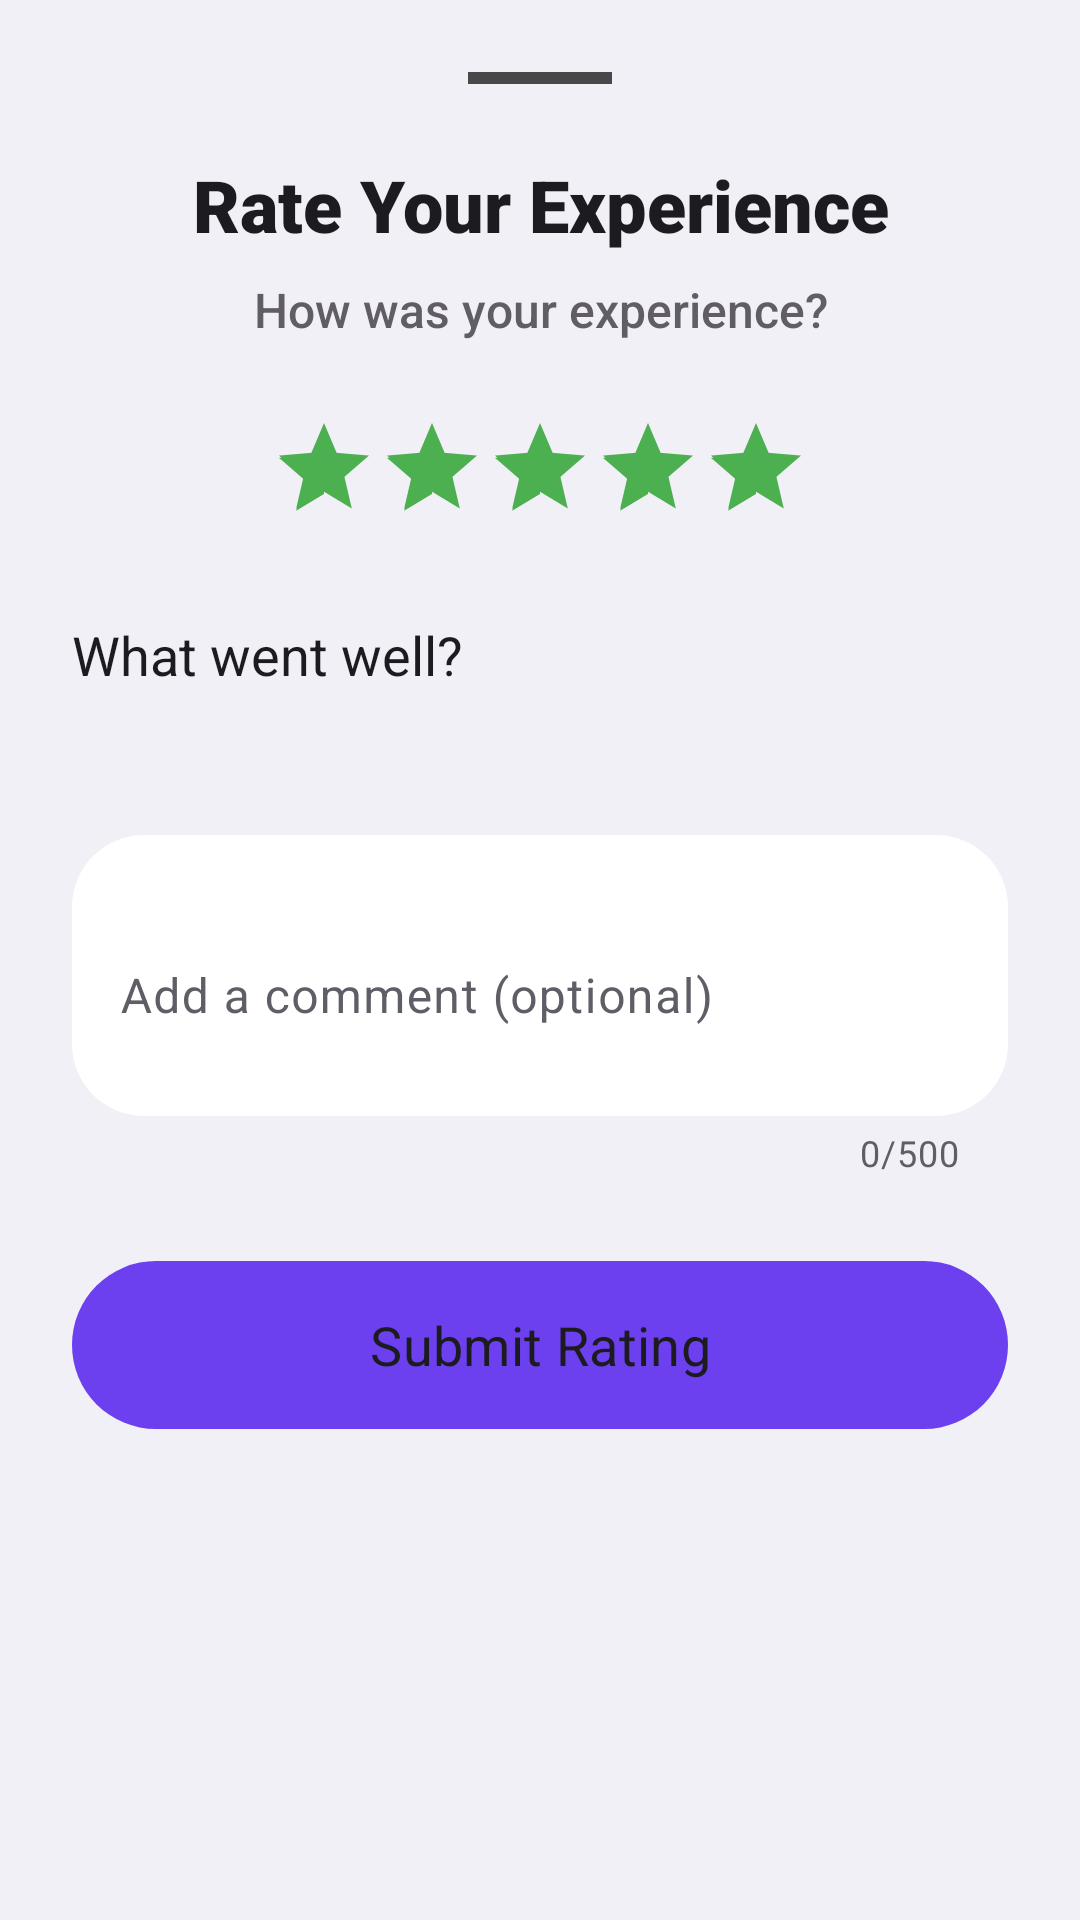

Android layout source for this screen:
<!-- AndroidManifest.xml: application theme Theme.SwapSabha -->
<!-- res/layout/bottom_sheet_rating.xml -->
<?xml version="1.0" encoding="utf-8"?>
<LinearLayout xmlns:android="http://schemas.android.com/apk/res/android"
    xmlns:app="http://schemas.android.com/apk/res-auto"
    android:layout_width="match_parent"
    android:layout_height="wrap_content"
    android:orientation="vertical"
    android:padding="24dp"
    android:background="@drawable/bottom_sheet_bento_bg">

    <View
        android:layout_width="48dp"
        android:layout_height="4dp"
        android:layout_gravity="center_horizontal"
        android:layout_marginBottom="24dp"
        android:background="#484848" />

    <TextView
        android:layout_width="match_parent"
        android:layout_height="wrap_content"
        android:text="@string/title_rate_swap"
        android:fontFamily="sans-serif-black"
        android:textSize="24sp"
        android:textColor="@color/stitch_on_surface"
        android:gravity="center" />

    <TextView
        android:id="@+id/tvRateUser"
        android:layout_width="match_parent"
        android:layout_height="wrap_content"
        android:layout_marginTop="8dp"
        android:text="How was your experience?"
        android:fontFamily="sans-serif-medium"
        android:textSize="16sp"
        android:textColor="@color/stitch_on_surface_variant"
        android:gravity="center" />

    
    <RatingBar
        android:id="@+id/ratingBar"
        android:layout_width="wrap_content"
        android:layout_height="wrap_content"
        android:layout_gravity="center"
        android:layout_marginTop="24dp"
        android:numStars="5"
        android:stepSize="1"
        android:rating="5"
        android:progressTint="@color/stitch_secondary"
        android:progressBackgroundTint="@color/stitch_surface_container_highest"
        style="?android:attr/ratingBarStyleIndicator"
        android:isIndicator="false" />

    
    <TextView
        android:layout_width="match_parent"
        android:layout_height="wrap_content"
        android:layout_marginTop="32dp"
        android:text="@string/label_tags"
        android:fontFamily="sans-serif-bold"
        android:textSize="18sp"
        android:textColor="@color/stitch_on_surface" />

    <com.google.android.material.chip.ChipGroup
        android:id="@+id/chipGroupTags"
        android:layout_width="match_parent"
        android:layout_height="wrap_content"
        android:layout_marginTop="16dp"
        app:chipSpacingVertical="12dp"
        app:chipSpacingHorizontal="12dp"
        app:singleSelection="false" />

    
    <com.google.android.material.textfield.TextInputLayout
        android:id="@+id/tilComment"
        android:layout_width="match_parent"
        android:layout_height="wrap_content"
        android:layout_marginTop="32dp"
        android:hint="@string/hint_comment"
        app:counterEnabled="true"
        app:counterMaxLength="500"
        app:counterTextColor="@color/stitch_on_surface_variant"
        app:boxBackgroundColor="@color/stitch_surface_container"
        app:boxCornerRadiusTopStart="24dp"
        app:boxCornerRadiusTopEnd="24dp"
        app:boxCornerRadiusBottomStart="24dp"
        app:boxCornerRadiusBottomEnd="24dp"
        app:boxStrokeWidth="0dp"
        app:boxStrokeWidthFocused="0dp"
        app:hintTextColor="@color/stitch_primary"
        style="@style/Widget.Material3.TextInputLayout.FilledBox">

        <com.google.android.material.textfield.TextInputEditText
            android:id="@+id/etComment"
            android:layout_width="match_parent"
            android:layout_height="wrap_content"
            android:inputType="textMultiLine"
            android:maxLength="500"
            android:minLines="3"
            android:textColor="@color/stitch_on_surface"
            android:fontFamily="sans-serif" />
    </com.google.android.material.textfield.TextInputLayout>

    
    <com.google.android.material.button.MaterialButton
        android:id="@+id/btnSubmitRating"
        android:layout_width="match_parent"
        android:layout_height="64dp"
        android:layout_marginTop="24dp"
        android:layout_marginBottom="24dp"
        android:text="@string/btn_submit_rating"
        android:textSize="18sp"
        android:fontFamily="sans-serif-bold"
        android:textColor="@color/stitch_on_surface"
        app:backgroundTint="@color/stitch_primary"
        app:cornerRadius="32dp"
        style="@style/Widget.Material3.Button.UnelevatedButton" />

    <ProgressBar
        android:id="@+id/progressBar"
        android:layout_width="wrap_content"
        android:layout_height="wrap_content"
        android:layout_gravity="center"
        android:layout_marginTop="16dp"
        android:indeterminateTint="@color/stitch_primary"
        android:visibility="gone" />

</LinearLayout>
<!-- resources referenced by this layout -->
<resources>
  <color name="stitch_on_surface">#1C1B20</color>
  <color name="stitch_on_surface_variant">#605D66</color>
  <color name="stitch_primary">#6C3FEF</color>
  <color name="stitch_secondary">#4CAF50</color>
  <color name="stitch_surface_container">#FFFFFF</color>
  <color name="stitch_surface_container_highest">#E8E5F0</color>
  <!-- drawable bottom_sheet_bento_bg (drawable) -->
  <?xml version="1.0" encoding="utf-8"?>
  <shape xmlns:android="http://schemas.android.com/apk/res/android"
      android:shape="rectangle">
      <solid android:color="@color/stitch_background" />
      <corners
          android:topLeftRadius="32dp"
          android:topRightRadius="32dp" />
  </shape>
  <string name="btn_submit_rating">Submit Rating</string>
  <string name="hint_comment">Add a comment (optional)</string>
  <string name="label_tags">What went well?</string>
  <string name="title_rate_swap">Rate Your Experience</string>
  <style name="Theme.SwapSabha" parent="Base.Theme.SwapSabha" />
  <color name="stitch_background">#F2F0F7</color>
  <color name="stitch_on_primary">#FFFFFF</color>
  <color name="stitch_primary_container">#EDE7FF</color>
  <color name="stitch_on_primary_container">#25006D</color>
  <color name="stitch_on_secondary">#FFFFFF</color>
  <color name="stitch_secondary_container">#D8F5D8</color>
  <color name="stitch_on_secondary_container">#00210A</color>
  <color name="stitch_tertiary">#F06292</color>
  <color name="stitch_on_tertiary">#FFFFFF</color>
  <color name="stitch_surface">#FFFFFF</color>
  <color name="stitch_error">#B3261E</color>
  <color name="stitch_on_error">#FFFFFF</color>
  <style name="ShapeAppearance.SwapSabha.Medium" parent="ShapeAppearance.Material3.MediumComponent">
          <item name="cornerSize">20dp</item>
      </style>
  <style name="ShapeAppearance.SwapSabha.Large" parent="ShapeAppearance.Material3.LargeComponent">
          <item name="cornerSize">28dp</item>
      </style>
  <style name="Widget.SwapSabha.BottomNav" parent="Widget.Material3.BottomNavigationView">
          <item name="android:background">@color/stitch_surface_container</item>
          <item name="itemIconTint">@color/bottom_nav_selector</item>
          <item name="itemTextColor">@color/bottom_nav_selector</item>
          <item name="itemActiveIndicatorStyle">@style/Widget.SwapSabha.BottomNav.ActiveIndicator</item>
      </style>
  <style name="Widget.SwapSabha.BottomNav.ActiveIndicator" parent="Widget.Material3.BottomNavigationView.ActiveIndicator">
          <item name="android:color">@color/stitch_surface_container</item>
          <item name="shapeAppearance">@style/ShapeAppearance.SwapSabha.Large</item>
      </style>
</resources>
